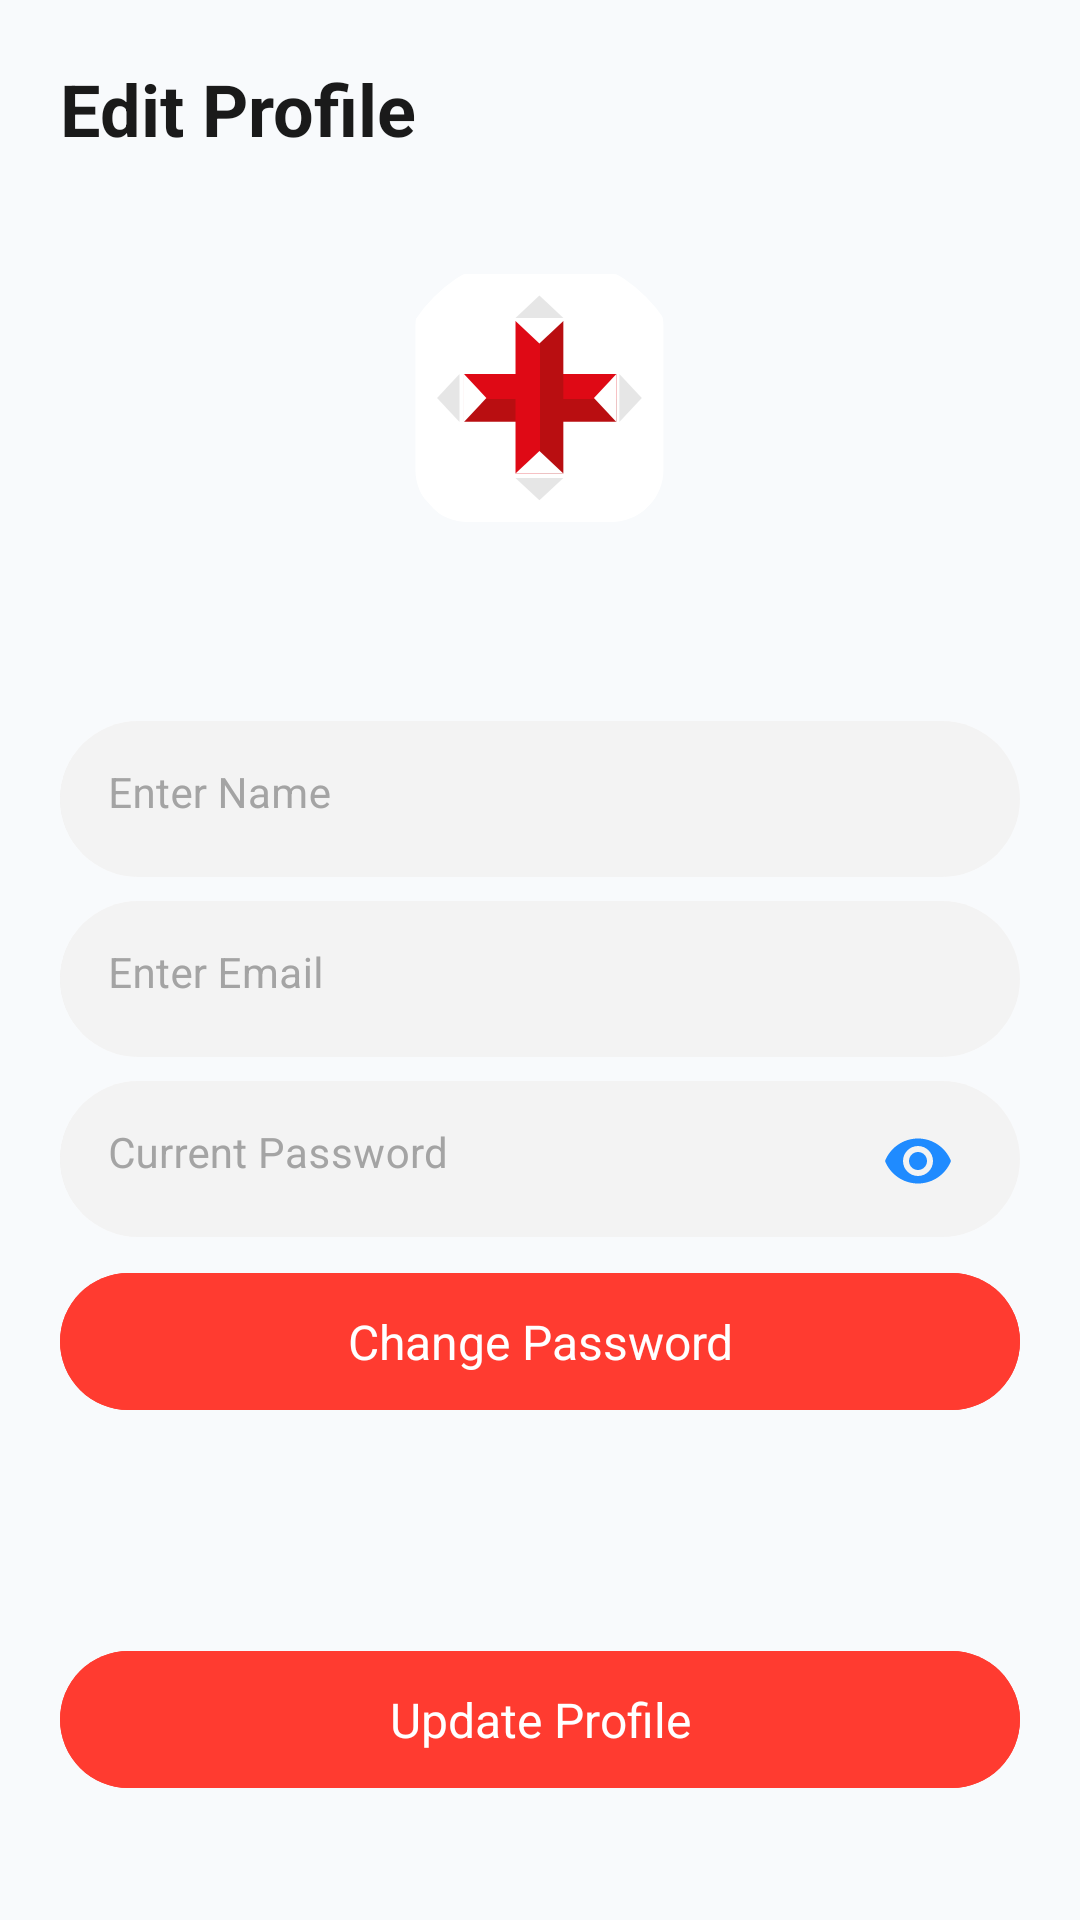

The Android layout XML behind this screen, and the referenced resources:
<!-- AndroidManifest.xml: application theme Theme.EmergencyResponder -->
<!-- res/layout/fragment_edit_profile.xml -->
<?xml version="1.0" encoding="utf-8"?>
<androidx.constraintlayout.widget.ConstraintLayout
    xmlns:android="http://schemas.android.com/apk/res/android"
    xmlns:app="http://schemas.android.com/apk/res-auto"
    xmlns:tools="http://schemas.android.com/tools"
    android:layout_width="match_parent"
    android:layout_height="match_parent"
    android:background="@color/app_background"
    android:padding="20dp">


    <TextView
        android:id="@+id/tvHeader"
        android:layout_width="wrap_content"
        android:layout_height="wrap_content"
        android:text="Edit Profile"
        android:textColor="@color/text_primary"
        android:textSize="24sp"
        android:textStyle="bold"
        app:layout_constraintStart_toStartOf="parent"
        app:layout_constraintTop_toTopOf="parent" />

    <FrameLayout
        android:id="@+id/layoutImage"
        android:layout_width="100dp"
        android:layout_height="100dp"
        android:layout_marginTop="32dp"
        app:layout_constraintTop_toBottomOf="@id/tvHeader"
        app:layout_constraintStart_toStartOf="parent"
        app:layout_constraintEnd_toEndOf="parent">

        <com.google.android.material.imageview.ShapeableImageView
            android:id="@+id/imgAvatar"
            android:layout_width="match_parent"
            android:layout_height="match_parent"
            android:src="@drawable/app_logo"
            android:scaleType="centerCrop"
            app:shapeAppearanceOverlay="@style/ShapeAppearance.Material3.Corner.Full" />


    </FrameLayout>

    <LinearLayout
        android:layout_width="match_parent"
        android:layout_height="wrap_content"
        android:orientation="vertical"
        android:layout_marginTop="32dp"
        app:layout_constraintTop_toBottomOf="@id/layoutImage">

        <androidx.cardview.widget.CardView
            android:id="@+id/userName_card"
            app:cardElevation="0dp"
            android:padding="5dp"
            app:cardUseCompatPadding="false"
            android:layout_width="match_parent"
            android:layout_marginTop="24dp"
            android:layout_height="wrap_content"
            app:cardCornerRadius="50dp"
            app:layout_constraintTop_toBottomOf="@+id/textView2">

            <com.google.android.material.textfield.TextInputLayout
                android:layout_width="match_parent"
                android:layout_height="52dp"
                style="@style/CustomSubText"
                app:hintTextColor="@color/primaryBlue"
                android:hint="@string/enter_name"
                app:boxBackgroundMode="none"
                android:backgroundTint="@color/background_shadow"
                android:paddingBottom="10dp"
                app:hintAnimationEnabled="false"
                android:paddingRight="10dp"
                android:background="@color/background_shadow"
                android:textColorHint="@color/hint_color"
                >

                <com.google.android.material.textfield.TextInputEditText
                    android:layout_width="match_parent"
                    android:id="@+id/userNameEditText"
                    android:layout_height="match_parent"
                    android:paddingLeft="16dp"
                    android:paddingTop="5dp"
                    android:textSize="14sp"
                    android:textColorHint="@color/hint_color"
                    android:background="@color/background_shadow"
                    android:minHeight="0dp"/>
            </com.google.android.material.textfield.TextInputLayout>


        </androidx.cardview.widget.CardView>

        <androidx.cardview.widget.CardView
            android:id="@+id/email_card"
            app:cardElevation="0dp"
            android:padding="5dp"
            app:cardUseCompatPadding="false"
            android:layout_width="match_parent"
            android:layout_marginTop="8dp"
            android:layout_height="wrap_content"
            app:cardCornerRadius="50dp"
            app:layout_constraintTop_toBottomOf="@+id/userName_card">

            <com.google.android.material.textfield.TextInputLayout
                android:layout_width="match_parent"
                android:layout_height="52dp"
                style="@style/CustomSubText"
                app:hintTextColor="@color/primaryBlue"
                android:hint="@string/enter_email"
                app:boxBackgroundMode="none"
                android:backgroundTint="@color/background_shadow"
                android:paddingBottom="10dp"
                app:hintAnimationEnabled="false"
                android:paddingRight="10dp"
                android:background="@color/background_shadow"
                android:textColorHint="@color/hint_color"
                >

                <com.google.android.material.textfield.TextInputEditText
                    android:layout_width="match_parent"
                    android:id="@+id/emailEditText"
                    android:layout_height="match_parent"
                    android:paddingLeft="16dp"
                    android:paddingTop="5dp"
                    android:textSize="14sp"
                    android:textColorHint="@color/hint_color"
                    android:background="@color/background_shadow"
                    android:minHeight="0dp"/>
            </com.google.android.material.textfield.TextInputLayout>


        </androidx.cardview.widget.CardView><androidx.cardview.widget.CardView
        android:id="@+id/cardView"
        android:layout_width="match_parent"
        android:layout_height="wrap_content"
        android:layout_marginTop="8dp"
        android:padding="5dp"
        app:cardCornerRadius="50dp"
        app:cardElevation="0dp"
        app:cardUseCompatPadding="false"
        app:layout_constraintTop_toBottomOf="@+id/email_card">

        <com.google.android.material.textfield.TextInputLayout
            android:layout_width="match_parent"
            android:layout_height="52dp"
            style="@style/CustomSubText"
            android:hint="Current Password"
            android:background="@color/background_shadow"
            android:backgroundTint="@color/background_shadow"
            android:paddingBottom="10dp"
            android:paddingRight="10dp"
            android:textColorHint="@color/hint_color"
            app:boxBackgroundMode="none"
            app:endIconMode="password_toggle"
            app:endIconTint="@color/primaryBlue"
            app:hintAnimationEnabled="false"
            app:hintTextColor="@color/primaryBlue">

            <com.google.android.material.textfield.TextInputEditText
                android:id="@+id/currentPasswordEditText"
                android:layout_width="match_parent"
                android:layout_height="match_parent"
                android:paddingLeft="16dp"
                android:paddingTop="5dp"
                android:textSize="14sp"
                android:textColorHint="@color/hint_color"
                android:background="@color/background_shadow"
                android:inputType="textPassword"
                android:minHeight="0dp" />
        </com.google.android.material.textfield.TextInputLayout>

    </androidx.cardview.widget.CardView>


        <androidx.cardview.widget.CardView
            android:id="@+id/cardVieww"
            android:layout_width="match_parent"
            android:layout_height="wrap_content"
            android:layout_marginTop="8dp"
            android:padding="5dp"
            android:visibility="gone"
            app:cardCornerRadius="50dp"
            app:cardElevation="0dp"
            app:cardUseCompatPadding="false"
            app:layout_constraintTop_toBottomOf="@+id/cardView">

            <com.google.android.material.textfield.TextInputLayout
                android:layout_width="match_parent"
                android:layout_height="52dp"
                style="@style/CustomSubText"
                android:hint="@string/enter_new_password"
                android:background="@color/background_shadow"
                android:backgroundTint="@color/background_shadow"
                android:paddingBottom="10dp"
                android:paddingRight="10dp"
                android:textColorHint="@color/hint_color"
                app:boxBackgroundMode="none"
                app:endIconMode="password_toggle"
                app:endIconTint="@color/primaryBlue"
                app:hintAnimationEnabled="false"
                app:hintTextColor="@color/primaryBlue">

                <com.google.android.material.textfield.TextInputEditText
                    android:id="@+id/newPasswordEditText"
                    android:layout_width="match_parent"
                    android:layout_height="match_parent"
                    android:paddingLeft="16dp"
                    android:paddingTop="5dp"
                    android:textSize="14sp"
                    android:textColorHint="@color/hint_color"
                    android:background="@color/background_shadow"
                    android:inputType="textPassword"
                    android:minHeight="0dp" />
            </com.google.android.material.textfield.TextInputLayout>

        </androidx.cardview.widget.CardView>
        <com.google.android.material.button.MaterialButton
            android:id="@+id/changePassword"
            style="@style/AppButton"
            android:layout_width="match_parent"
            android:layout_height="wrap_content"
            android:layout_marginTop="8dp"
            android:text="@string/change_password"
            android:layout_marginBottom="20dp"
            app:layout_constraintBottom_toBottomOf="parent" />

    </LinearLayout>

    <com.google.android.material.button.MaterialButton
        android:id="@+id/btnSave"
        style="@style/AppButton"
        android:layout_width="match_parent"
        android:layout_height="wrap_content"
        android:text="@string/save_changing"
        android:layout_marginBottom="20dp"
        app:layout_constraintBottom_toBottomOf="parent" />

    <ProgressBar
        android:id="@+id/progressBar"
        android:layout_width="wrap_content"
        android:layout_height="wrap_content"
        android:visibility="gone"
        app:layout_constraintBottom_toTopOf="@id/btnSave"
        app:layout_constraintStart_toStartOf="parent"
        app:layout_constraintEnd_toEndOf="parent"
        android:layout_marginBottom="16dp"/>

</androidx.constraintlayout.widget.ConstraintLayout>
<!-- resources referenced by this layout -->
<resources>
  <color name="app_background">#F8FAFC</color>
  <color name="background_shadow">#F3F3F3</color>
  <color name="hint_color">#A4A4A4</color>
  <color name="primaryBlue">#1F8BFF</color>
  <color name="text_primary">#1A1A1A</color>
  <!-- drawable app_logo: vector/xml drawable (drawable, 2329 chars, omitted) -->
  <string name="change_password">Change Password</string>
  <string name="enter_email">Enter Email</string>
  <string name="enter_name">Enter Name</string>
  <string name="enter_new_password">Enter New Password</string>
  <string name="save_changing">Update Profile</string>
  <style name="AppButton" parent="Widget.Material3.Button">
          <item name="android:padding">12dp</item>
          <item name="android:backgroundTint">@color/primaryColor</item>
          <item name="android:textColor">@color/white</item>
          <item name="android:textSize">16sp</item>
          <item name="fontFamily">@font/inter_regular</item>
          <item name="android:textAllCaps">false</item>
      </style>
  <style name="CustomSubText" parent="TextAppearance.Material3.BodyMedium">
          <item name="android:textColor">@color/subTextColor</item>
          <item name="android:textSize">14sp</item>
          <item name="fontFamily">@font/inter_regular</item>
      </style>
  <style name="Theme.EmergencyResponder" parent="Base.Theme.EmergencyResponder" />
  <color name="primaryColor">#FF3B30</color>
  <color name="white">#FFFFFF</color>
  <color name="subTextColor">#595959</color>
  <style name="Base.Theme.EmergencyResponder" parent="Theme.MaterialComponents.DayNight.NoActionBar">
          
      </style>
</resources>
